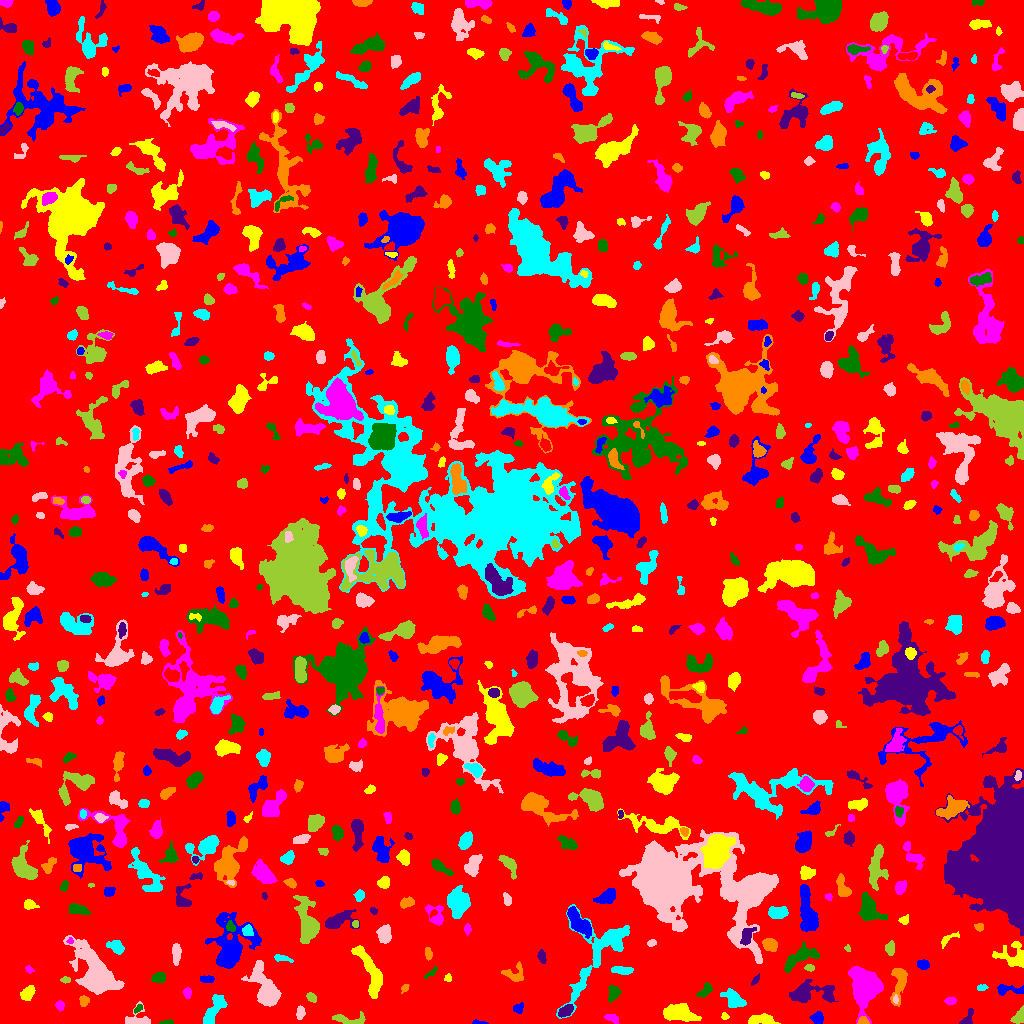

Values plotted in this chart, from the file beside it:
ID, X, Y, A, B, theta, total_flux, mu_max, mu_median, mu_mean, R_fwhm, R_e, R10, R90, x_start, x_end, y_start, y_end, area, greylevel
0, 508.1, 518.8, 302.2, 294.6, 1.047, 1445342, 24.0, 1.0, 1.836, 8.019, 226.4, 85.31, 375, 0, 1023, 0, 1023, 787186, 1.836
1, 479.2, 0.7753, 4.125, 0.8144, -0.06675, 89.0, 4.0, 2.0, 1.679, 2.985, 2.111, 0.7979, 3.385, 472, 488, 0, 4, 53, 6.679
2, 760.3, 3.546, 7.518, 2.397, 0.01557, 979.0, 10.0, 4.0, 4.131, 5.642, 4.72, 1.784, 7.399, 748, 780, 0, 10, 237, 8.131
3, 611.1, 5.965, 3.339, 1.731, -0.2966, 141.0, 5.0, 1.0, 1.33, 2.034, 2.821, 0.9772, 4.687, 604, 618, 0, 9, 106, 6.33
4, 166.7, 1.06, 3.393, 1.015, 0.06669, 251.0, 10.0, 5.0, 4.564, 2.985, 2.257, 0.7979, 3.523, 159, 173, 0, 4, 55, 8.564
5, 967, 4.122, 4.763, 2.295, 1.004, 378.0, 8.0, 2.0, 3.0, 3.656, 3.241, 1.262, 5.441, 959, 973, 0, 15, 126, 7.0
6, 862.8, 2.152, 2.356, 1.889, -0.05708, 184.0, 5.0, 2.0, 2.421, 3.29, 2.523, 0.9772, 3.949, 857, 869, 0, 7, 76, 10.42
7, 214.5, 14.65, 8.83, 3.2, 1.031, 2070, 12.0, 6.0, 5.702, 7.777, 6.308, 2.459, 9.458, 203, 227, 0, 29, 363, 8.702
8, 137.6, 4.076, 6.574, 4.741, 0.1292, 1058, 10.0, 4.0, 4.681, 5.642, 4.687, 1.871, 7.485, 125, 150, 0, 22, 226, 7.681
9, 350, 3.525, 9.374, 2.699, -0.06859, 634.0, 7.0, 3.0, 2.895, 4.618, 4.72, 1.693, 7.378, 332, 365, 0, 12, 219, 6.895
10, 536.1, 31.55, 12.25, 5.977, 0.9432, 1425, 7.0, 3.0, 3.025, 7.136, 6.652, 2.585, 10.69, 512, 551, 5, 51, 471, 7.025
11, 818, 5.652, 2.797, 2.432, -1.421, 210.0, 4.0, 1.0, 1.533, 4.583, 3.241, 1.262, 5.202, 809, 823, 0, 12, 137, 6.533
12, 724.5, 6.958, 1.772, 1.495, -0.5065, 118.0, 6.0, 2.0, 2.36, 2.585, 1.871, 0.5642, 3.192, 721, 729, 4, 11, 50, 10.36
13, 59.96, 17.99, 2.291, 1.78, -1.299, 134.0, 4.0, 2.0, 1.696, 3.7, 2.523, 0.9772, 4.029, 55, 64, 12, 23, 79, 7.696
14, 137.5, 14.5, 2.773, 1.339, 0.7978, 124.0, 5.0, 2.0, 2.138, 2.459, 2.326, 0.7979, 3.7, 134, 142, 10, 19, 58, 8.138
15, 565.2, 12.39, 3.982, 2.194, 0.5746, 525.0, 7.0, 3.0, 3.431, 4.72, 3.785, 1.493, 5.971, 558, 573, 6, 19, 153, 9.431
16, 83.4, 22.67, 2.405, 2.145, -1.56, 150.0, 4.0, 1.0, 1.546, 3.868, 2.821, 0.9772, 4.478, 79, 89, 17, 28, 97, 6.546
17, 600.5, 72.56, 25.73, 9.846, 0.9937, 4489, 12.0, 3.0, 3.464, 8.538, 10.09, 3.7, 17.21, 556, 629, 5, 119, 1296, 7.464
18, 300, 10.24, 2.852, 1.738, 1.468, 241.0, 6.0, 2.0, 2.295, 3.868, 2.877, 1.128, 4.406, 296, 305, 4, 18, 105, 7.295
19, 1019, 6.529, 4.022, 2.512, 0.9708, 605.0, 8.0, 4.0, 4.06, 5.015, 3.742, 1.493, 5.89, 1010, 1023, 0, 18, 149, 8.06
20, 37.76, 6.397, 5.429, 3.341, 0.6939, 2443, 18.0, 7.0, 7.426, 6.58, 5.262, 2.185, 8.292, 24, 49, 0, 20, 329, 12.43
21, 518, 15.01, 2.307, 2.08, 0.9601, 156.0, 4.0, 1.0, 1.642, 3.868, 2.706, 0.9772, 4.442, 513, 523, 10, 21, 95, 8.642
22, 678.9, 10.32, 8.573, 3.661, -0.1977, 2407, 11.0, 5.0, 4.973, 8.292, 6.84, 2.764, 10.48, 663, 701, 2, 20, 484, 9.973
23, 950.1, 22.53, 2.593, 1.567, 0.1296, 144.0, 5.0, 2.0, 1.756, 2.764, 2.523, 0.9772, 4.068, 944, 956, 19, 26, 82, 6.756
24, 613.2, 30.75, 3.951, 2.761, 1.37, 500.0, 6.0, 3.0, 3.067, 5.557, 4.107, 1.596, 6.308, 608, 621, 21, 38, 163, 7.067
25, 828.3, 31.33, 4.07, 2.069, 1.393, 224.0, 5.0, 2.0, 2.409, 3.613, 3.141, 1.262, 4.754, 824, 833, 24, 37, 93, 8.409
26, 899, 41.95, 10.01, 3.343, 1.438, 1731, 12.0, 4.0, 4.946, 6.283, 5.836, 2.185, 9.288, 890, 907, 17, 55, 350, 7.946
27, 733.8, 23.72, 5.557, 3.666, -0.7001, 1040, 7.0, 3.0, 3.514, 6.604, 5.262, 2.111, 8.215, 720, 746, 16, 35, 296, 12.51
28, 895.7, 23.79, 2.055, 1.185, -1.492, 107.0, 8.0, 2.0, 2.378, 1.784, 1.871, 0.5642, 3.141, 893, 898, 20, 29, 45, 11.38
29, 311.5, 26.35, 2.688, 1.713, -0.8626, 203.0, 5.0, 2.0, 2.333, 3.432, 2.764, 1.128, 4.297, 306, 316, 21, 31, 87, 7.333
30, 725.6, 46.01, 18.24, 8.719, -1.303, 6145, 13.0, 4.0, 4.82, 9.009, 11.48, 4.334, 17.9, 700, 749, 0, 78, 1275, 7.82
31, 1010, 34.06, 8.394, 2.166, -0.06948, 644.0, 7.0, 3.0, 3.354, 4.82, 4.184, 1.693, 6.794, 997, 1023, 28, 39, 192, 7.354
32, 27.83, 30.32, 3.703, 2.541, 0.8319, 776.0, 11.0, 4.0, 4.46, 4.107, 3.868, 1.493, 6.232, 20, 35, 23, 38, 174, 8.46
33, 187.5, 30.67, 2.405, 1.746, 1.571, 110.0, 3.0, 1.0, 1.341, 3.385, 2.706, 0.9772, 4.146, 183, 191, 25, 36, 82, 6.341
34, 705.7, 33.44, 4.454, 2.309, 0.8061, 425.0, 7.0, 3.0, 3.036, 3.949, 3.742, 1.382, 5.863, 696, 712, 26, 41, 140, 10.04
35, 805.2, 30.74, 9.366, 4.754, 0.04149, 1653, 11.0, 3.0, 3.429, 5.614, 6.024, 2.257, 10.42, 789, 838, 21, 44, 482, 7.429
36, 404.9, 35.55, 2.49, 1.484, 0.9701, 157.0, 5.0, 2.0, 2.661, 2.985, 2.394, 0.9772, 3.742, 401, 409, 30, 39, 59, 7.661
37, 981.7, 35.72, 2.572, 1.328, 0.1399, 76.0, 3.0, 1.0, 1.188, 2.764, 2.326, 0.7979, 3.656, 977, 988, 33, 39, 64, 6.188
38, 266, 32.83, 10.58, 4.635, -1.152, 8026, 41.0, 7.0, 10.66, 6.232, 6.817, 2.585, 12.67, 241, 281, 17, 63, 753, 13.66
39, 65.61, 43.55, 1.79, 1.506, -0.08512, 71.0, 3.0, 1.0, 1.183, 2.646, 2.034, 0.7979, 3.241, 60, 70, 40, 47, 60, 8.183
40, 556.1, 49.26, 4.982, 1.84, -1.385, 507.0, 9.0, 3.0, 3.169, 3.568, 3.478, 1.382, 5.836, 551, 561, 40, 63, 160, 8.169
41, 206.5, 44.47, 3.58, 1.727, -0.06231, 327.0, 6.0, 3.0, 3.337, 4.72, 3.241, 1.262, 4.886, 200, 214, 41, 48, 98, 7.337
42, 448.1, 45.81, 1.916, 1.506, 1.295, 119.0, 6.0, 2.0, 2.204, 2.585, 2.034, 0.5642, 3.29, 444, 451, 42, 50, 54, 10.2
43, 864.5, 38.55, 8.58, 6.277, -1.278, 11692, 39.0, 9.0, 11.5, 8.253, 8.349, 3.241, 14.12, 848, 883, 0, 57, 1017, 15.5
44, 158.9, 45.74, 3.129, 2.227, 0.1509, 513.0, 9.0, 4.0, 3.745, 4.029, 3.338, 1.382, 5.262, 151, 165, 41, 51, 137, 8.745
45, 755.4, 43.53, 3.207, 1.366, 0.9557, 141.0, 3.0, 2.0, 2.203, 3.909, 2.706, 1.128, 3.909, 751, 759, 38, 50, 64, 6.203
46, 514.4, 49.6, 5.761, 4.623, 0.0805, 353.0, 5.0, 1.0, 1.612, 4.406, 4.184, 1.596, 6.628, 501, 523, 42, 62, 219, 6.612
47, 620.7, 53.63, 5.396, 1.626, -0.0445, 383.0, 7.0, 2.0, 2.364, 3.827, 3.568, 1.382, 5.614, 611, 633, 49, 57, 162, 7.364
48, 96.19, 47.3, 11.76, 6.435, -1.03, 16068, 53.0, 6.0, 11.28, 7.919, 8.406, 3.192, 15.91, 63, 124, 29, 88, 1424, 15.28
49, 809, 55.59, 2.362, 1.53, -0.1096, 191.0, 6.0, 3.0, 2.984, 3.338, 2.394, 0.9772, 3.827, 804, 814, 52, 59, 64, 7.984
50, 455.5, 57.3, 13.75, 7.136, -1.307, 2674, 13.0, 3.0, 3.385, 5.528, 7.797, 2.706, 13.53, 434, 474, 23, 78, 790, 7.385
51, 923.2, 59.17, 2.866, 2.326, -0.1794, 410.0, 7.0, 4.0, 3.596, 4.37, 3.385, 1.382, 5.14, 917, 929, 54, 64, 114, 7.596
52, 1014, 66.47, 8.165, 5.369, -0.1035, 1564, 16.0, 3.0, 3.815, 3.785, 5.293, 1.784, 9.339, 992, 1023, 56, 82, 410, 8.815
53, 29.16, 53.67, 1.946, 1.426, -0.7364, 93.0, 4.0, 1.0, 1.722, 2.821, 2.034, 0.7979, 3.338, 25, 34, 50, 58, 54, 7.722
54, 431.3, 50.76, 3.885, 1.238, 0.6957, 124.0, 4.0, 2.0, 1.653, 3.478, 2.459, 0.9772, 4.029, 424, 437, 45, 58, 75, 6.653
55, 541.8, 67.01, 2.919, 1.653, -1.418, 298.0, 8.0, 3.0, 2.98, 3.241, 2.706, 0.9772, 4.442, 537, 546, 60, 74, 100, 7.98
56, 428.1, 70.03, 2.832, 1.414, -1.439, 228.0, 7.0, 3.0, 2.682, 3.192, 2.585, 0.9772, 3.989, 425, 432, 63, 76, 85, 7.682
57, 281.1, 65.26, 4.54, 1.449, -0.1734, 170.0, 4.0, 1.0, 1.619, 4.029, 2.821, 1.128, 4.652, 274, 293, 61, 69, 105, 6.619
58, 176, 70.17, 5.294, 2.061, 1.568, 545.0, 7.0, 3.0, 3.206, 4.853, 4.222, 1.596, 6.457, 172, 181, 58, 80, 170, 7.206
59, 847.7, 75.09, 1.821, 1.271, -1.308, 57.0, 4.0, 1.0, 1.462, 2.459, 1.784, 0.5642, 2.821, 844, 850, 72, 79, 39, 6.462
... 755 more rows
